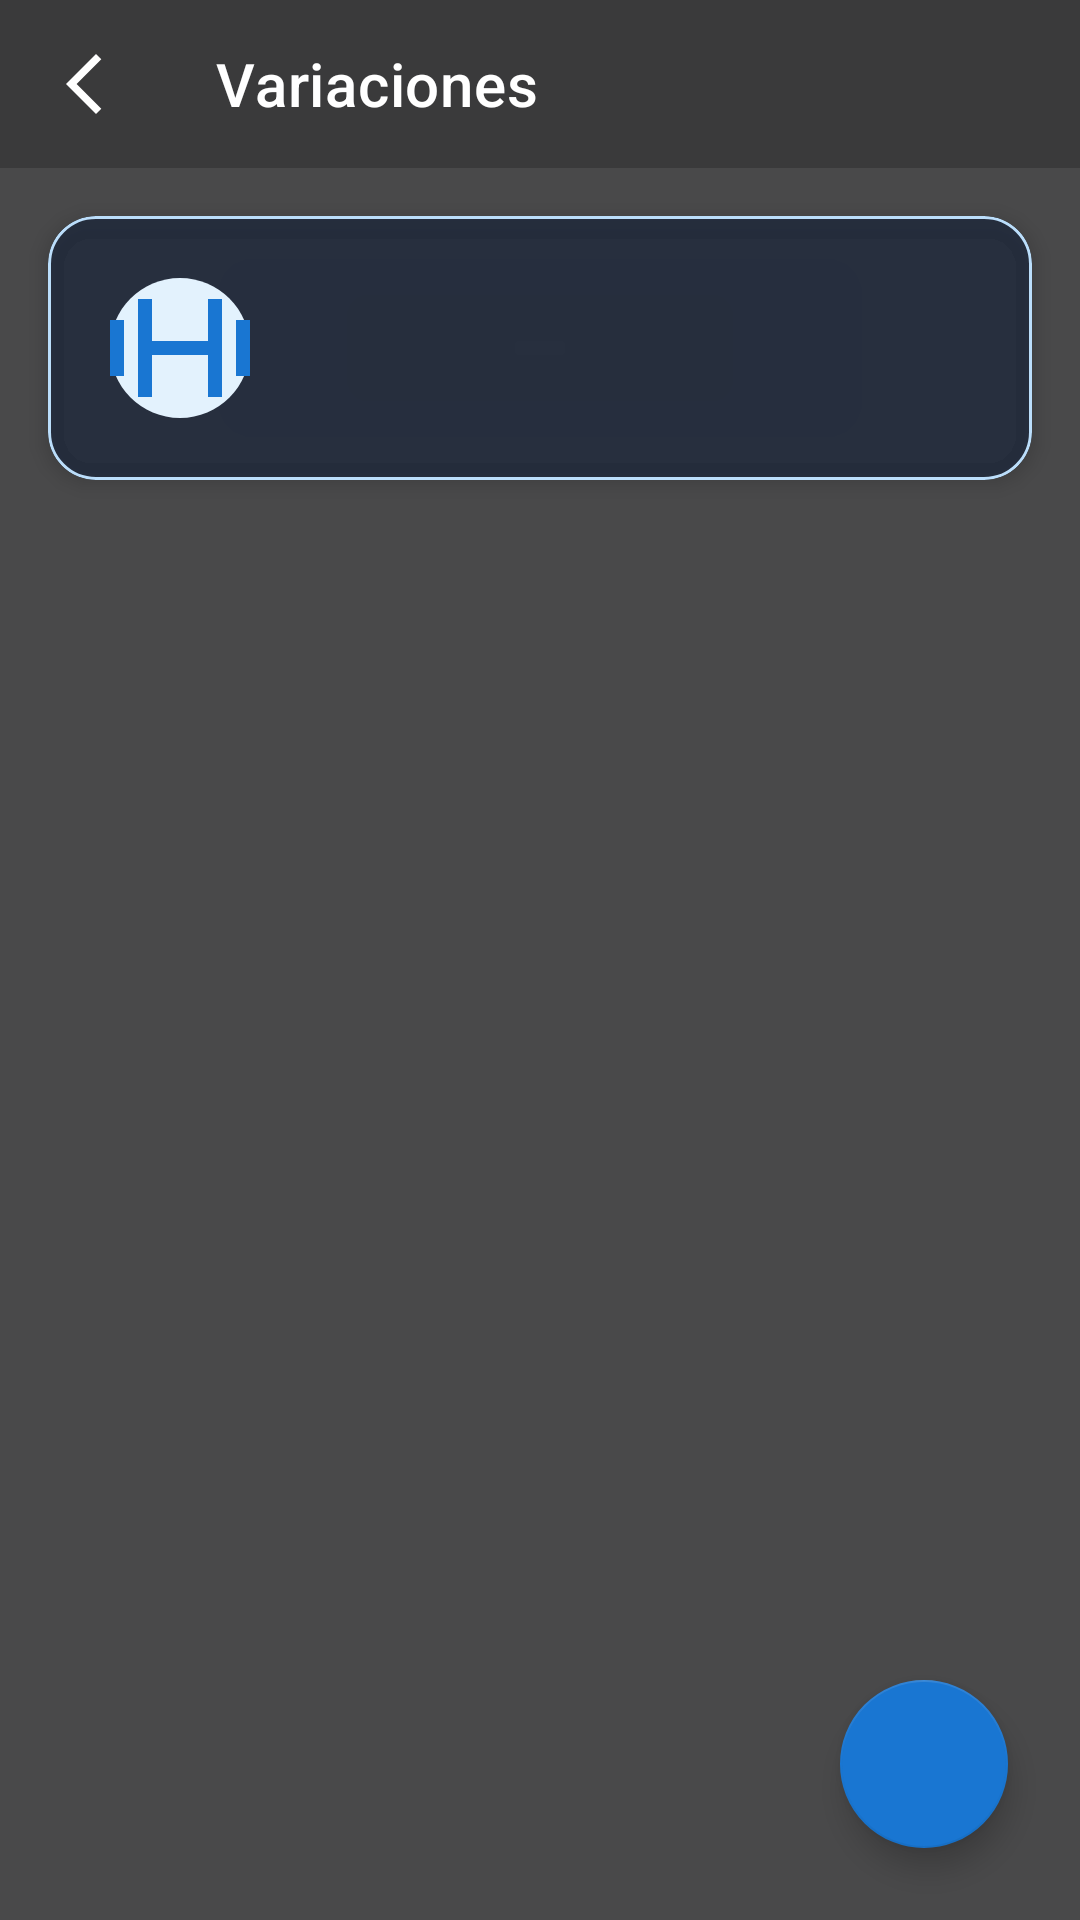

The Android layout XML behind this screen, and the referenced resources:
<!-- AndroidManifest.xml: application theme Theme.MonsterGYM -->
<!-- res/layout/activity_variations_list.xml -->
<?xml version="1.0" encoding="utf-8"?>
<FrameLayout xmlns:android="http://schemas.android.com/apk/res/android"
    xmlns:app="http://schemas.android.com/apk/res-auto"
    android:layout_width="match_parent"
    android:layout_height="match_parent">

    
    <ImageView
        android:layout_width="match_parent"
        android:layout_height="match_parent"
        android:scaleType="centerCrop"
        android:src="@drawable/bg_main"
        android:contentDescription="@null" />

    
    <View
        android:layout_width="match_parent"
        android:layout_height="match_parent"
        android:background="#B3000000" />

    <androidx.coordinatorlayout.widget.CoordinatorLayout
        android:layout_width="match_parent"
        android:layout_height="match_parent">

        <LinearLayout
            android:layout_width="match_parent"
            android:layout_height="match_parent"
            android:orientation="vertical">

            <com.google.android.material.appbar.MaterialToolbar
                android:id="@+id/toolbar"
                android:layout_width="match_parent"
                android:layout_height="?attr/actionBarSize"
                android:background="#33000000"
                app:title="@string/variations_title"
                app:titleTextColor="@color/white"
                app:navigationIcon="@drawable/ic_arrow_back"/>

            
            <com.google.android.material.card.MaterialCardView
                android:layout_width="match_parent"
                android:layout_height="wrap_content"
                android:layout_margin="16dp"
                app:cardCornerRadius="16dp"
                app:cardElevation="4dp"
                app:cardBackgroundColor="#CC1E293B"
                app:strokeColor="@color/blue_primary_light"
                app:strokeWidth="1dp">

                <LinearLayout
                    android:layout_width="match_parent"
                    android:layout_height="wrap_content"
                    android:orientation="horizontal"
                    android:padding="16dp"
                    android:gravity="center_vertical">

                    <ImageView
                        android:id="@+id/ivHeaderExerciseImage"
                        android:layout_width="56dp"
                        android:layout_height="56dp"
                        android:scaleType="fitCenter"
                        android:src="@drawable/image_placeholder"
                        android:contentDescription="@null" />

                    <LinearLayout
                        android:layout_width="0dp"
                        android:layout_height="wrap_content"
                        android:layout_weight="1"
                        android:layout_marginStart="16dp"
                        android:orientation="vertical">

                        <TextView
                            android:id="@+id/tvHeaderExerciseName"
                            android:layout_width="wrap_content"
                            android:layout_height="wrap_content"
                            android:textSize="20sp"
                            android:textStyle="bold"
                            android:textColor="@color/white" />

                    </LinearLayout>

                </LinearLayout>
            </com.google.android.material.card.MaterialCardView>

            <FrameLayout
                android:layout_width="match_parent"
                android:layout_height="match_parent">

                <androidx.recyclerview.widget.RecyclerView
                    android:id="@+id/rvVariations"
                    android:layout_width="match_parent"
                    android:layout_height="match_parent"
                    android:paddingBottom="88dp"
                    android:clipToPadding="false"/>

                <TextView
                    android:id="@+id/tvEmptyVariations"
                    android:layout_width="wrap_content"
                    android:layout_height="wrap_content"
                    android:layout_gravity="center"
                    android:text="@string/empty_variations"
                    android:textSize="16sp"
                    android:textColor="#E0E0E0"
                    android:visibility="gone"
                    android:padding="24dp"
                    android:gravity="center" />

            </FrameLayout>

        </LinearLayout>

        <com.google.android.material.floatingactionbutton.FloatingActionButton
            android:id="@+id/fabAddVariation"
            android:layout_width="wrap_content"
            android:layout_height="wrap_content"
            android:layout_gravity="bottom|end"
            android:layout_margin="24dp"
            android:src="@drawable/ic_add"
            app:tint="@color/white"
            app:backgroundTint="@color/blue_primary"
            android:contentDescription="@string/btn_add_variation" />

    </androidx.coordinatorlayout.widget.CoordinatorLayout>
</FrameLayout>
<!-- resources referenced by this layout -->
<resources>
  <color name="blue_primary">#1976D2</color>
  <color name="blue_primary_light">#BBDEFB</color>
  <color name="white">#FFFFFFFF</color>
  <!-- drawable ic_arrow_back (drawable) -->
  <vector xmlns:android="http://schemas.android.com/apk/res/android"
      android:width="24dp"
      android:height="24dp"
      android:viewportWidth="24"
      android:viewportHeight="24">
      <path
          android:fillColor="#FFFFFF"
          android:pathData="M17.77,3.77L16,2L6,12L16,22L17.77,20.23L9.54,12Z"/>
  </vector>
  <!-- drawable image_placeholder (drawable) -->
  <vector xmlns:android="http://schemas.android.com/apk/res/android"
      android:width="100dp"
      android:height="100dp"
      android:viewportWidth="24"
      android:viewportHeight="24">
      <path
          android:fillColor="#E3F2FD"
          android:pathData="M12,2C6.48,2 2,6.48 2,12s4.48,10 10,10 10,-4.48 10,-10S17.52,2 12,2z"/>
      <path
          android:fillColor="#1976D2"
          android:pathData="M6,5h2v14H6zM16,5h2v14h-2zM2,8h2v8H2zM20,8h2v8h-2zM8,11h8v2H8z"/>
  </vector>
  <string name="btn_add_variation">Añadir Variación</string>
  <string name="empty_variations">Aún no hay variaciones añadidas para este ejercicio.</string>
  <string name="variations_title">Variaciones</string>
  <style name="Theme.MonsterGYM" parent="Theme.MaterialComponents.Light.NoActionBar">
          
          <item name="colorPrimary">@color/blue_primary</item>
          <item name="colorPrimaryVariant">@color/blue_primary_dark</item>
          <item name="colorOnPrimary">@color/white</item>
          
          <item name="colorSecondary">@color/blue_accent</item>
          <item name="colorSecondaryVariant">@color/blue_primary_dark</item>
          <item name="colorOnSecondary">@color/white</item>
          
          <item name="android:statusBarColor">@color/blue_primary_dark</item>
          
          <item name="android:windowBackground">@color/background_light</item>
          
          <item name="android:forceDarkAllowed" tools:targetApi="q">false</item>
      </style>
  <color name="blue_primary_dark">#0D47A1</color>
  <color name="blue_accent">#2196F3</color>
  <color name="background_light">#F5F7FA</color>
</resources>
